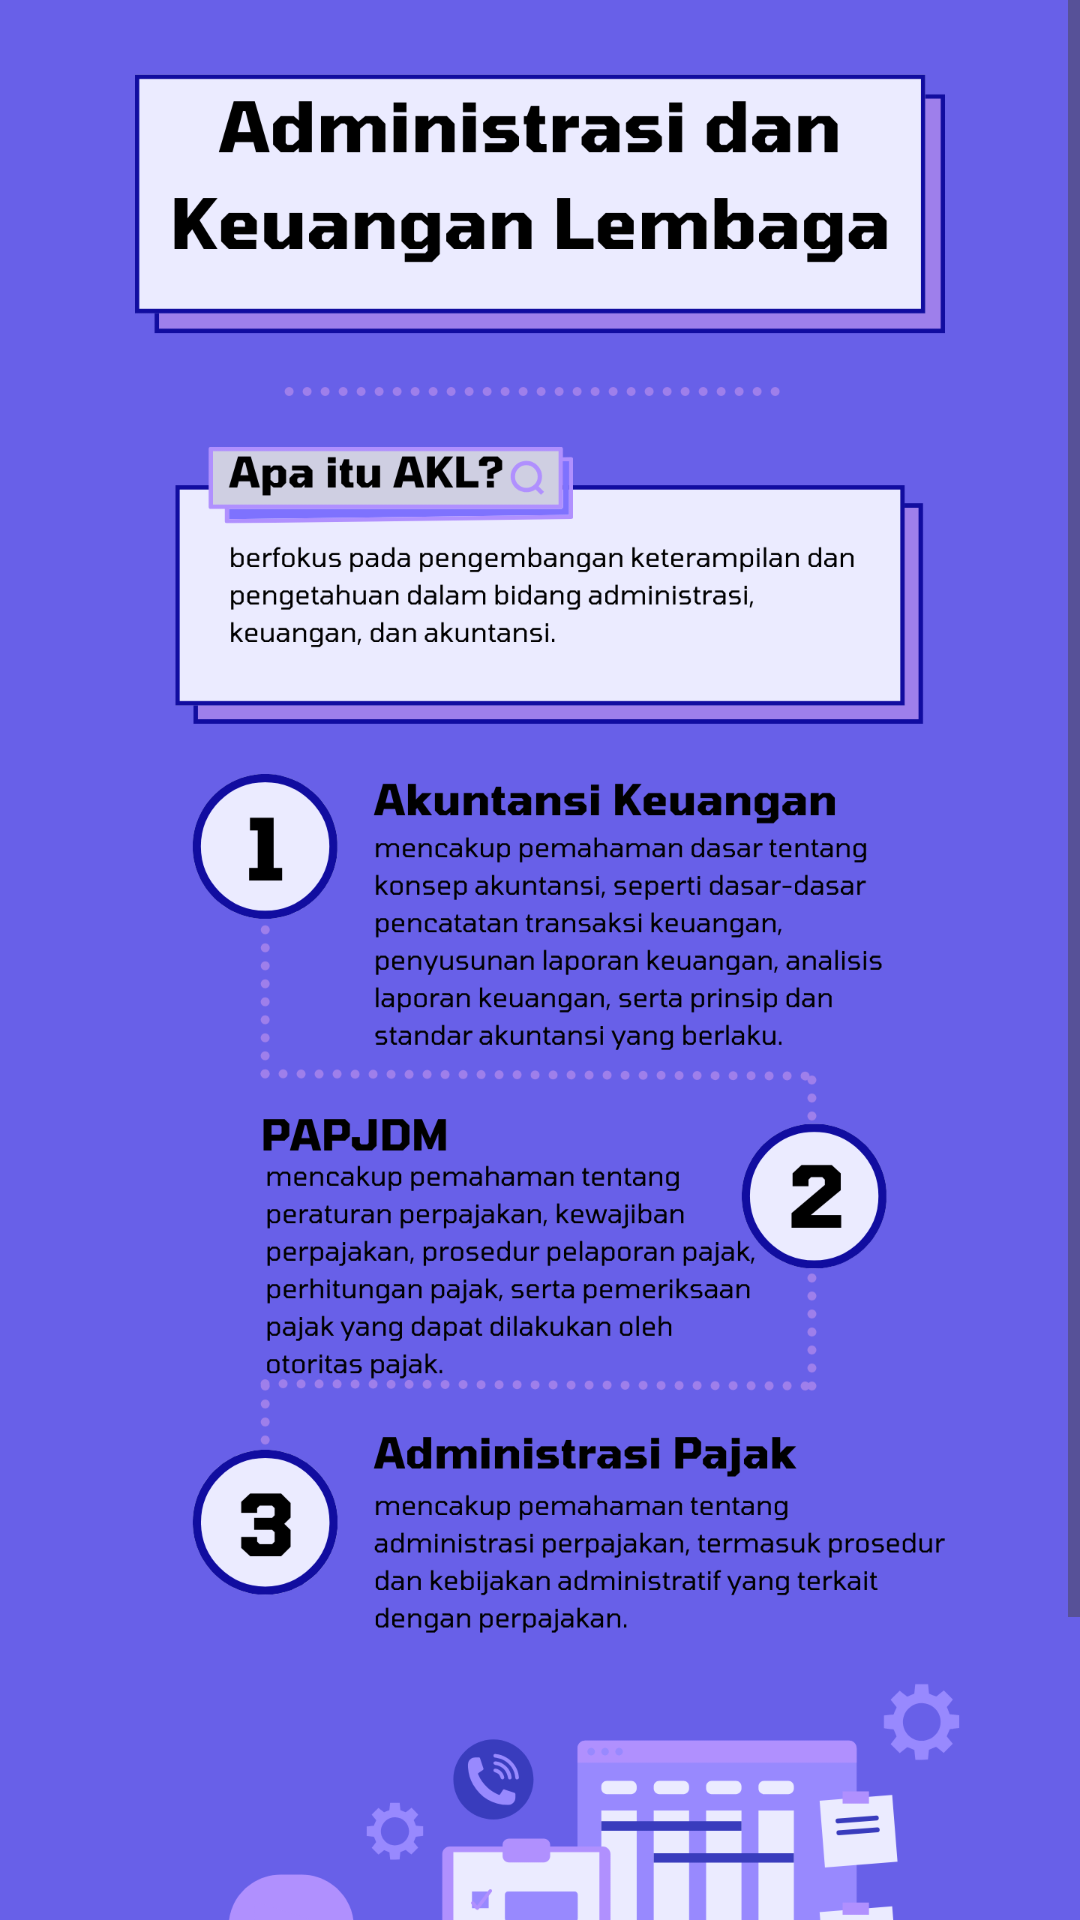

Here is an Android app screen rendered from its layout file. Give the layout XML and the strings, colors and styles it references.
<!-- AndroidManifest.xml: application theme Theme.ProfilSekolahSMKAlIrsyadTegal -->
<!-- res/layout/activity_akl.xml -->
<?xml version="1.0" encoding="utf-8"?>
<androidx.constraintlayout.widget.ConstraintLayout xmlns:android="http://schemas.android.com/apk/res/android"
    xmlns:app="http://schemas.android.com/apk/res-auto"
    xmlns:tools="http://schemas.android.com/tools"
    android:id="@+id/main"
    android:layout_width="match_parent"
    android:layout_height="match_parent"
    tools:context=".akl">

    <ScrollView
        android:layout_width="match_parent"
        android:layout_height="match_parent">

        <LinearLayout
            android:layout_width="match_parent"
            android:layout_height="wrap_content"
            android:orientation="vertical">

            <ImageView
                android:id="@+id/imageView16"
                android:layout_width="match_parent"
                android:layout_height="wrap_content"
                android:adjustViewBounds="true"
                app:srcCompat="@drawable/akl_page" />

        </LinearLayout>
    </ScrollView>

</androidx.constraintlayout.widget.ConstraintLayout>
<!-- resources referenced by this layout -->
<resources>
  <!-- drawable akl_page: png bitmap (drawable, 283748 bytes) -->
  <style name="Theme.ProfilSekolahSMKAlIrsyadTegal" parent="Base.Theme.ProfilSekolahSMKAlIrsyadTegal" />
  <style name="Base.Theme.ProfilSekolahSMKAlIrsyadTegal" parent="Theme.Material3.DayNight.NoActionBar">
          
          
      </style>
</resources>
